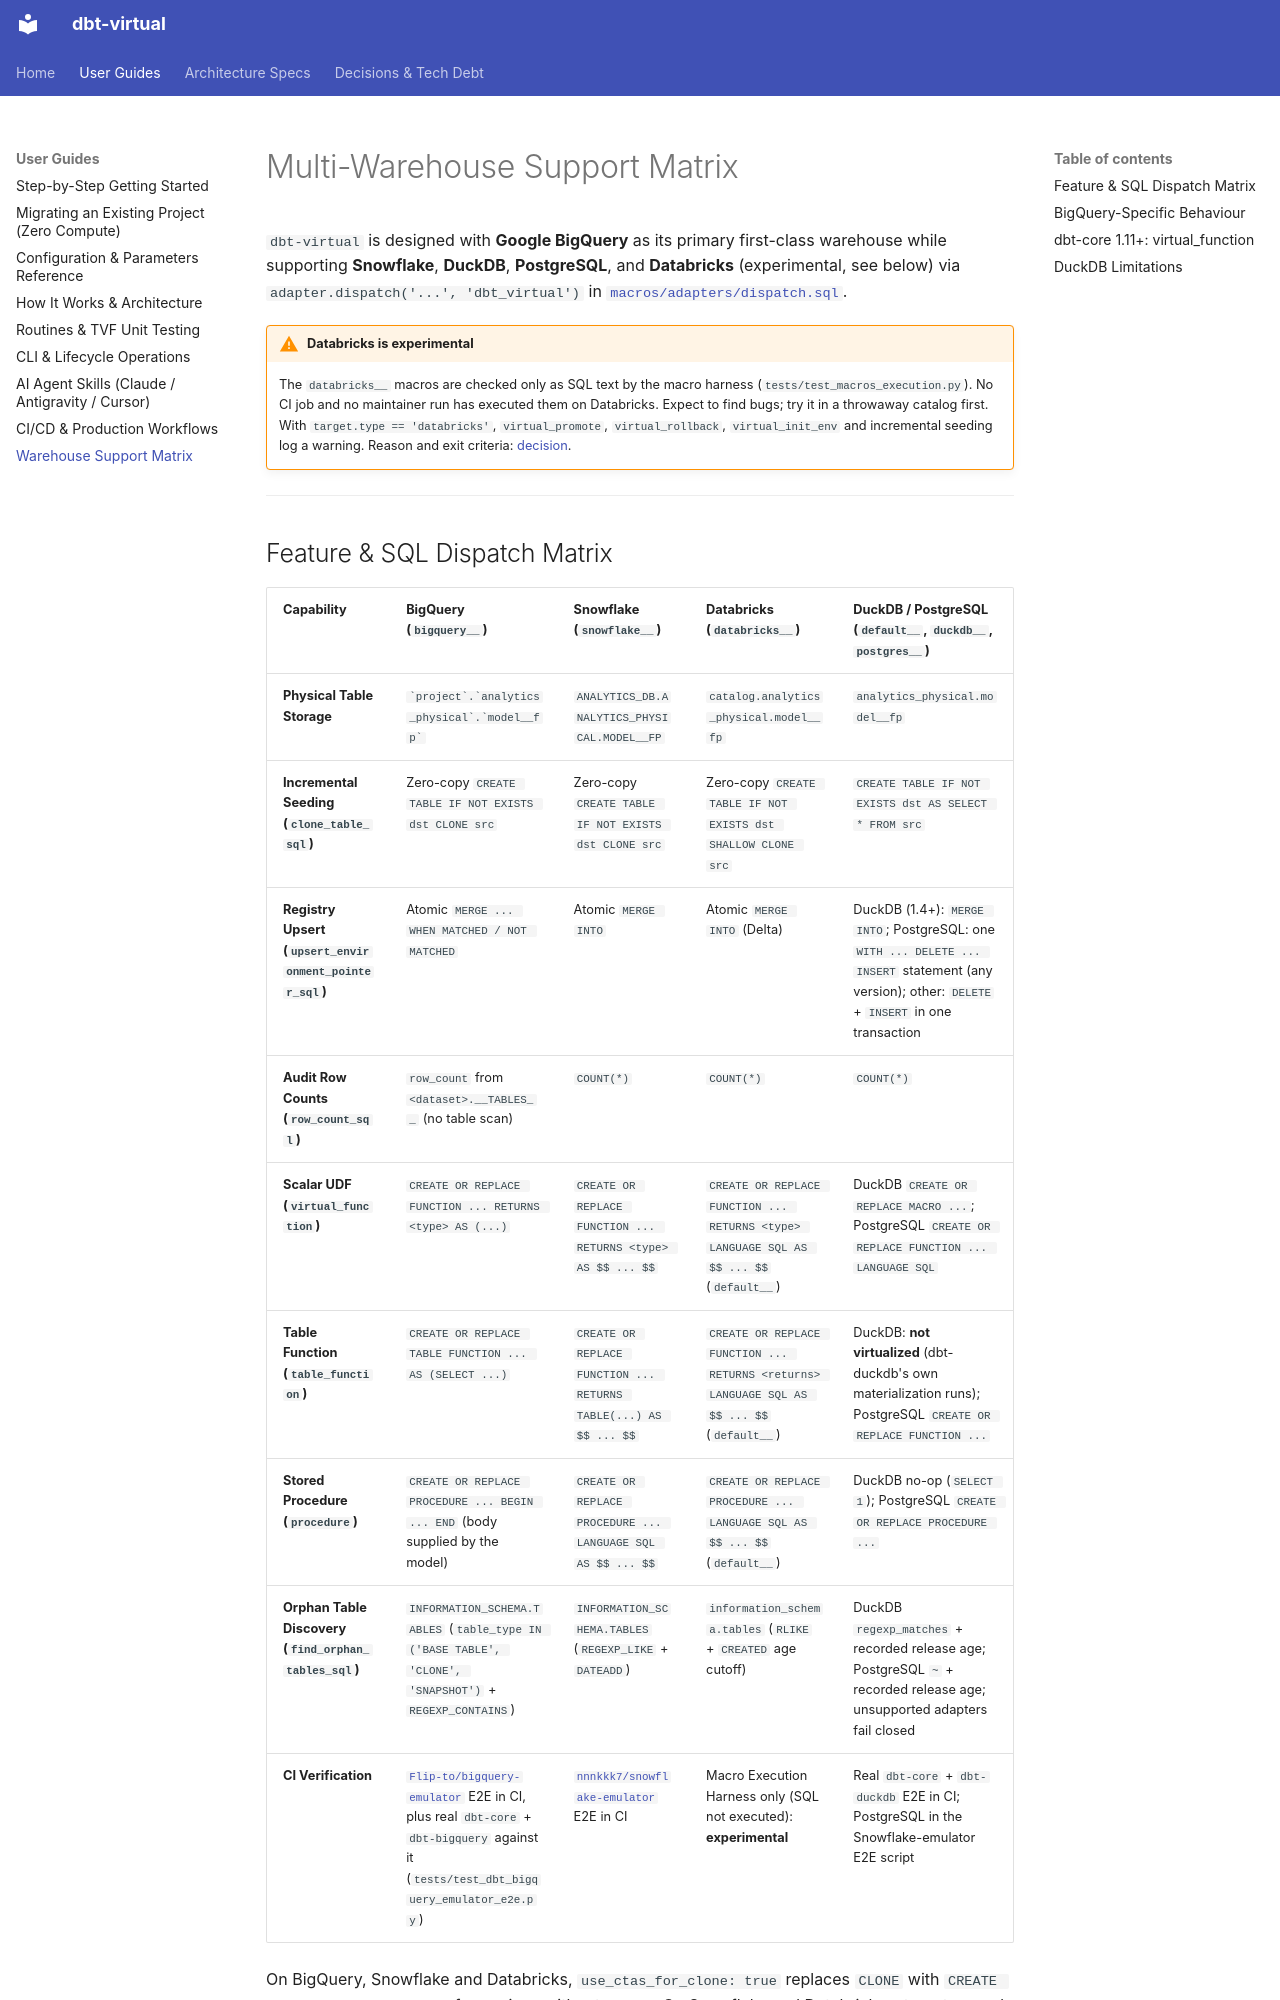

repository: Flip-to/dbt-virtual · page: guides/warehouse_support/index.html · generator: mkdocs

# Multi-Warehouse Support Matrix

`dbt-virtual` is designed with **Google BigQuery** as its primary first-class warehouse while supporting **Snowflake**, **DuckDB**, **PostgreSQL**, and **Databricks** (experimental, see below) via `adapter.dispatch('...', 'dbt_virtual')` in [`macros/adapters/dispatch.sql`](https://github.com/Flip-to/dbt-virtual/blob/main/macros/adapters/dispatch.sql).

!!! warning "Databricks is experimental"
    The `databricks__` macros are checked only as SQL text by the macro harness (`tests/test_macros_execution.py`). No CI job and no maintainer run has executed them on Databricks. Expect to find bugs; try it in a throwaway catalog first. With `target.type == 'databricks'`, `virtual_promote`, `virtual_rollback`, `virtual_init_env` and incremental seeding log a warning. Reason and exit criteria: [decision](https://github.com/Flip-to/dbt-virtual/blob/main/docs/decisions/20261105_databricks_experimental.md).

---

## Feature & SQL Dispatch Matrix

| Capability | BigQuery (`bigquery__`) | Snowflake (`snowflake__`) | Databricks (`databricks__`) | DuckDB / PostgreSQL (`default__`, `duckdb__`, `postgres__`) |
|---|---|---|---|---|
| **Physical Table Storage** | `` `project`.`analytics_physical`.`model__fp` `` | `ANALYTICS_DB.ANALYTICS_PHYSICAL.MODEL__FP` | `catalog.analytics_physical.model__fp` | `analytics_physical.model__fp` |
| **Incremental Seeding (`clone_table_sql`)** | Zero-copy `CREATE TABLE IF NOT EXISTS dst CLONE src` | Zero-copy `CREATE TABLE IF NOT EXISTS dst CLONE src` | Zero-copy `CREATE TABLE IF NOT EXISTS dst SHALLOW CLONE src` | `CREATE TABLE IF NOT EXISTS dst AS SELECT * FROM src` |
| **Registry Upsert (`upsert_environment_pointer_sql`)** | Atomic `MERGE ... WHEN MATCHED / NOT MATCHED` | Atomic `MERGE INTO` | Atomic `MERGE INTO` (Delta) | DuckDB (1.4+): `MERGE INTO`; PostgreSQL: one `WITH ... DELETE ... INSERT` statement (any version); other: `DELETE` + `INSERT` in one transaction |
| **Audit Row Counts (`row_count_sql`)** | `row_count` from `<dataset>.__TABLES__` (no table scan) | `COUNT(*)` | `COUNT(*)` | `COUNT(*)` |
| **Scalar UDF (`virtual_function`)** | `CREATE OR REPLACE FUNCTION ... RETURNS <type> AS (...)` | `CREATE OR REPLACE FUNCTION ... RETURNS <type> AS $$ ... $$` | `CREATE OR REPLACE FUNCTION ... RETURNS <type> LANGUAGE SQL AS $$ ... $$` (`default__`) | DuckDB `CREATE OR REPLACE MACRO ...`; PostgreSQL `CREATE OR REPLACE FUNCTION ... LANGUAGE SQL` |
| **Table Function (`table_function`)** | `CREATE OR REPLACE TABLE FUNCTION ... AS (SELECT ...)` | `CREATE OR REPLACE FUNCTION ... RETURNS TABLE(...) AS $$ ... $$` | `CREATE OR REPLACE FUNCTION ... RETURNS <returns> LANGUAGE SQL AS $$ ... $$` (`default__`) | DuckDB: **not virtualized** (dbt-duckdb's own materialization runs); PostgreSQL `CREATE OR REPLACE FUNCTION ...` |
| **Stored Procedure (`procedure`)** | `CREATE OR REPLACE PROCEDURE ... BEGIN ... END` (body supplied by the model) | `CREATE OR REPLACE PROCEDURE ... LANGUAGE SQL AS $$ ... $$` | `CREATE OR REPLACE PROCEDURE ... LANGUAGE SQL AS $$ ... $$` (`default__`) | DuckDB no-op (`SELECT 1`); PostgreSQL `CREATE OR REPLACE PROCEDURE ...` |
| **Orphan Table Discovery (`find_orphan_tables_sql`)** | `INFORMATION_SCHEMA.TABLES` (`table_type IN ('BASE TABLE', 'CLONE', 'SNAPSHOT')` + `REGEXP_CONTAINS`) | `INFORMATION_SCHEMA.TABLES` (`REGEXP_LIKE` + `DATEADD`) | `information_schema.tables` (`RLIKE` + `CREATED` age cutoff) | DuckDB `regexp_matches` + recorded release age; PostgreSQL `~` + recorded release age; unsupported adapters fail closed |
| **CI Verification** | [`Flip-to/bigquery-emulator`](https://github.com/Flip-to/bigquery-emulator) E2E in CI, plus real `dbt-core` + `dbt-bigquery` against it (`tests/test_dbt_bigquery_emulator_e2e.py`) | [`nnnkkk7/snowflake-emulator`](https://github.com/nnnkkk7/snowflake-emulator) E2E in CI | Macro Execution Harness only (SQL not executed): **experimental** | Real `dbt-core` + `dbt-duckdb` E2E in CI; PostgreSQL in the Snowflake-emulator E2E script |

On BigQuery, Snowflake and Databricks, `use_ctas_for_clone: true` replaces `CLONE` with `CREATE TABLE ... AS SELECT *`, for engines without `CLONE`. On Snowflake and Databricks a target named `emulator` does the same. On BigQuery it no longer does: the BigQuery emulator supports `CLONE` and `COPY`, so its E2E runs the same clone script as real BigQuery.

---
